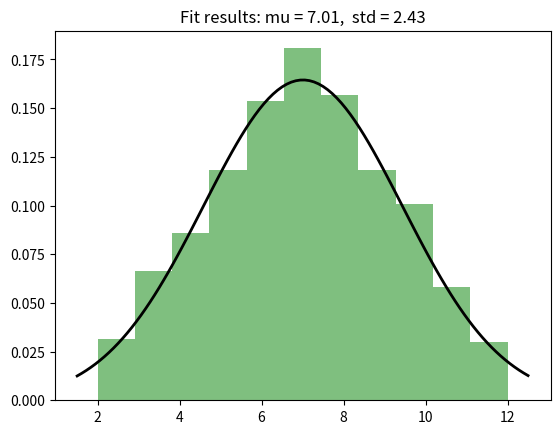

Write Python code to recreate this figure.
import random as rd
import matplotlib.pyplot as plt
import numpy as np
from scipy.stats import norm
from matplotlib.widgets import Cursor

summe = 0
n_wuerfeln= 10000

# Return random number between 1 and 6
def wuerfel():
    return rd.randint(1, 6)

def wuerfeln():
    a = wuerfel()
    b = wuerfel()
    summe = a + b 
    return summe

ergebnis = []
for i in range(n_wuerfeln):
    ergebnis.append(wuerfeln())
    
mu = np.mean(ergebnis)
std = np.std(ergebnis)

# Plot the histogram.
plt.hist(ergebnis, bins=11, density=True, alpha=0.5, color='g')

# Plot the PDF.
xmin, xmax = plt.xlim()
x = np.linspace(xmin, xmax, 100)
p = norm.pdf(x, mu, std)
plt.plot(x, p, 'k', linewidth=2)
title = "Fit results: mu = %.2f,  std = %.2f" % (mu, std)
plt.title(title)
plt.show()